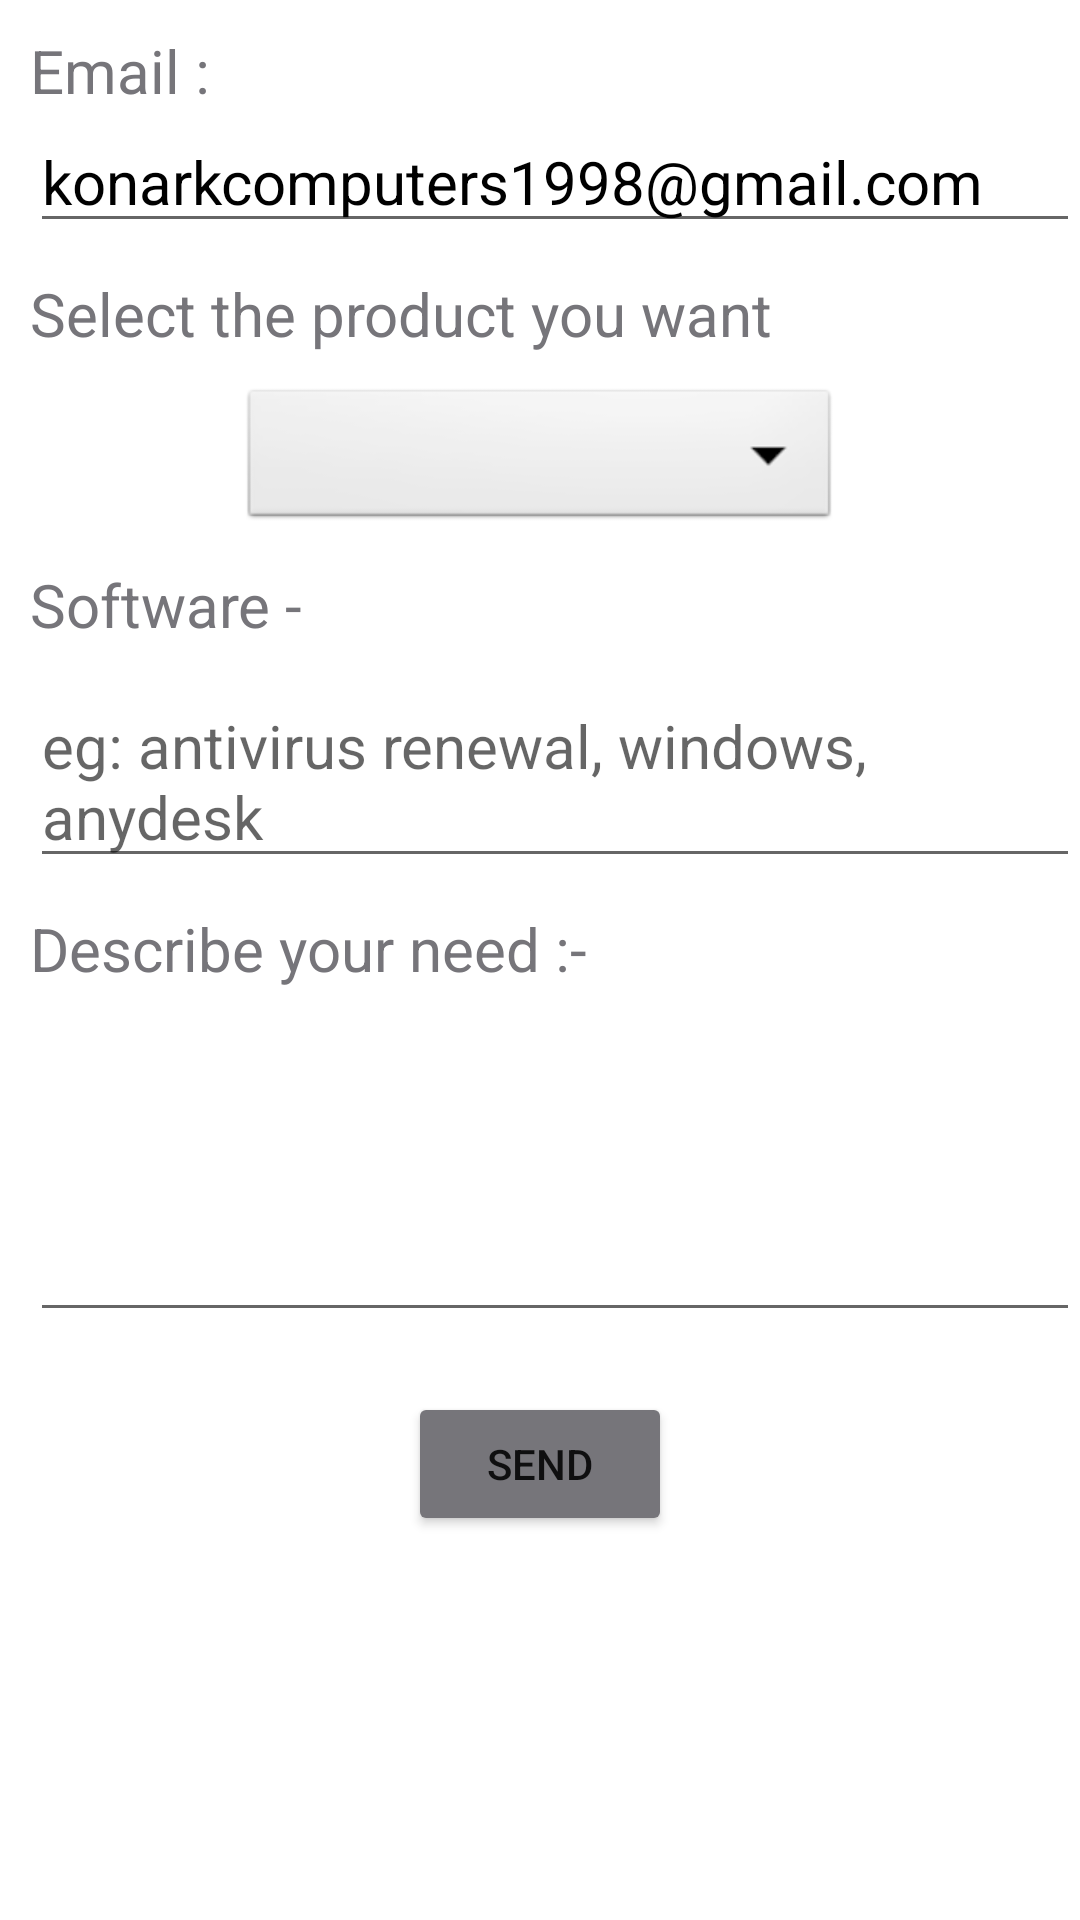

Write the Android layout XML for this screen, with the resource values it uses.
<!-- AndroidManifest.xml: application theme Theme.KonarkComputers.NoaActionBarAndStatusBar -->
<!-- res/layout/activity_softwarecomp.xml -->
<?xml version="1.0" encoding="utf-8"?>
<ScrollView xmlns:android="http://schemas.android.com/apk/res/android"
    xmlns:app="http://schemas.android.com/apk/res-auto"
    xmlns:tools="http://schemas.android.com/tools"
    android:layout_width="match_parent"
    android:layout_height="match_parent"
    android:background="@color/white"
    android:orientation="vertical"
    tools:context=".softwarecomp">

    <LinearLayout
        android:layout_width="match_parent"
        android:layout_height="wrap_content"
        android:orientation="vertical">

        <TextView
            android:layout_width="match_parent"
            android:layout_height="wrap_content"
            android:text="Email :"
            android:layout_marginTop="10dp"
            android:textSize="20sp"
            android:textColor="#76757A"
            android:layout_marginLeft="10dp"/>

        <EditText

            android:id="@+id/emailcontainer"
            android:layout_width="match_parent"
            android:layout_height="match_parent"
            android:lines="1"
            android:textSize="20sp"
            android:layout_marginLeft="10dp"
            android:textColor="@color/black"
            android:text="konarkcomputers1998@gmail.com"
            android:inputType="textEmailAddress" />



        <TextView
            android:id="@+id/softprodyouwant"
            android:layout_width="wrap_content"
            android:layout_height="wrap_content"
            android:layout_marginLeft="10dp"
            android:layout_marginTop="10dp"
            android:text="Select the product you want"
            android:textColor="#76757A"
            android:textSize="20sp"/>

        <Spinner

            android:id="@+id/softdrop"
            android:layout_width="200dp"
            android:layout_height="50dp"
            android:layout_gravity="center"
            android:layout_marginTop="10dp"
            android:background="@android:drawable/btn_dropdown"
            />
        <TextView
            android:layout_width="wrap_content"
            android:layout_height="wrap_content"
            android:layout_marginLeft="10dp"
            android:layout_marginTop="10dp"
            android:text="Software -"
            android:textColor="#76757A"
            android:textSize="20sp"/>
        <EditText
            android:id="@+id/softprod"
            android:layout_width="match_parent"
            android:layout_height="wrap_content"
            android:layout_marginTop="10dp"
            android:textColor="@color/black"
            android:hint="eg: antivirus renewal, windows, anydesk"
            android:layout_marginLeft="10dp"
            android:ems="10"
            android:textSize="20sp"
            />

        <TextView
            android:layout_width="wrap_content"
            android:layout_height="wrap_content"
            android:layout_marginLeft="10dp"
            android:layout_marginTop="10dp"
            android:text="Describe your need :-"
            android:textColor="#76757A"
            android:textSize="20sp"/>

        <EditText
            android:id="@+id/msg"
            android:layout_width="match_parent"
            android:layout_height="wrap_content"
            android:layout_marginTop="10dp"
            android:layout_marginLeft="10dp"
            android:gravity="start"
            android:lines="4"
            android:textColor="@color/black"
            android:textSize="18sp"
            />

        <Button
            android:id="@+id/btnsofsend"
            android:layout_width="wrap_content"
            android:layout_height="wrap_content"
            android:layout_gravity="center"
            android:backgroundTint="#76757A"
            android:layout_marginTop="20dp"
            android:text="Send"
            />






    </LinearLayout>

</ScrollView>
<!-- resources referenced by this layout -->
<resources>
  <style name="Theme.KonarkComputers.NoaActionBarAndStatusBar">
          <item name="windowActionBar">false</item>
          <item name="windowNoTitle">true</item>
          <item name="android:windowTranslucentStatus">true</item>
          <item name="android:windowTranslucentNavigation">true</item>
          <item name="android:fitsSystemWindows">true</item>
      </style>
  <!-- not gathered from this repository: default colours our renderer supplied (Android Studio template values) -->
  <color name="black">#FF000000</color>
  <color name="white">#FFFFFFFF</color>
</resources>
